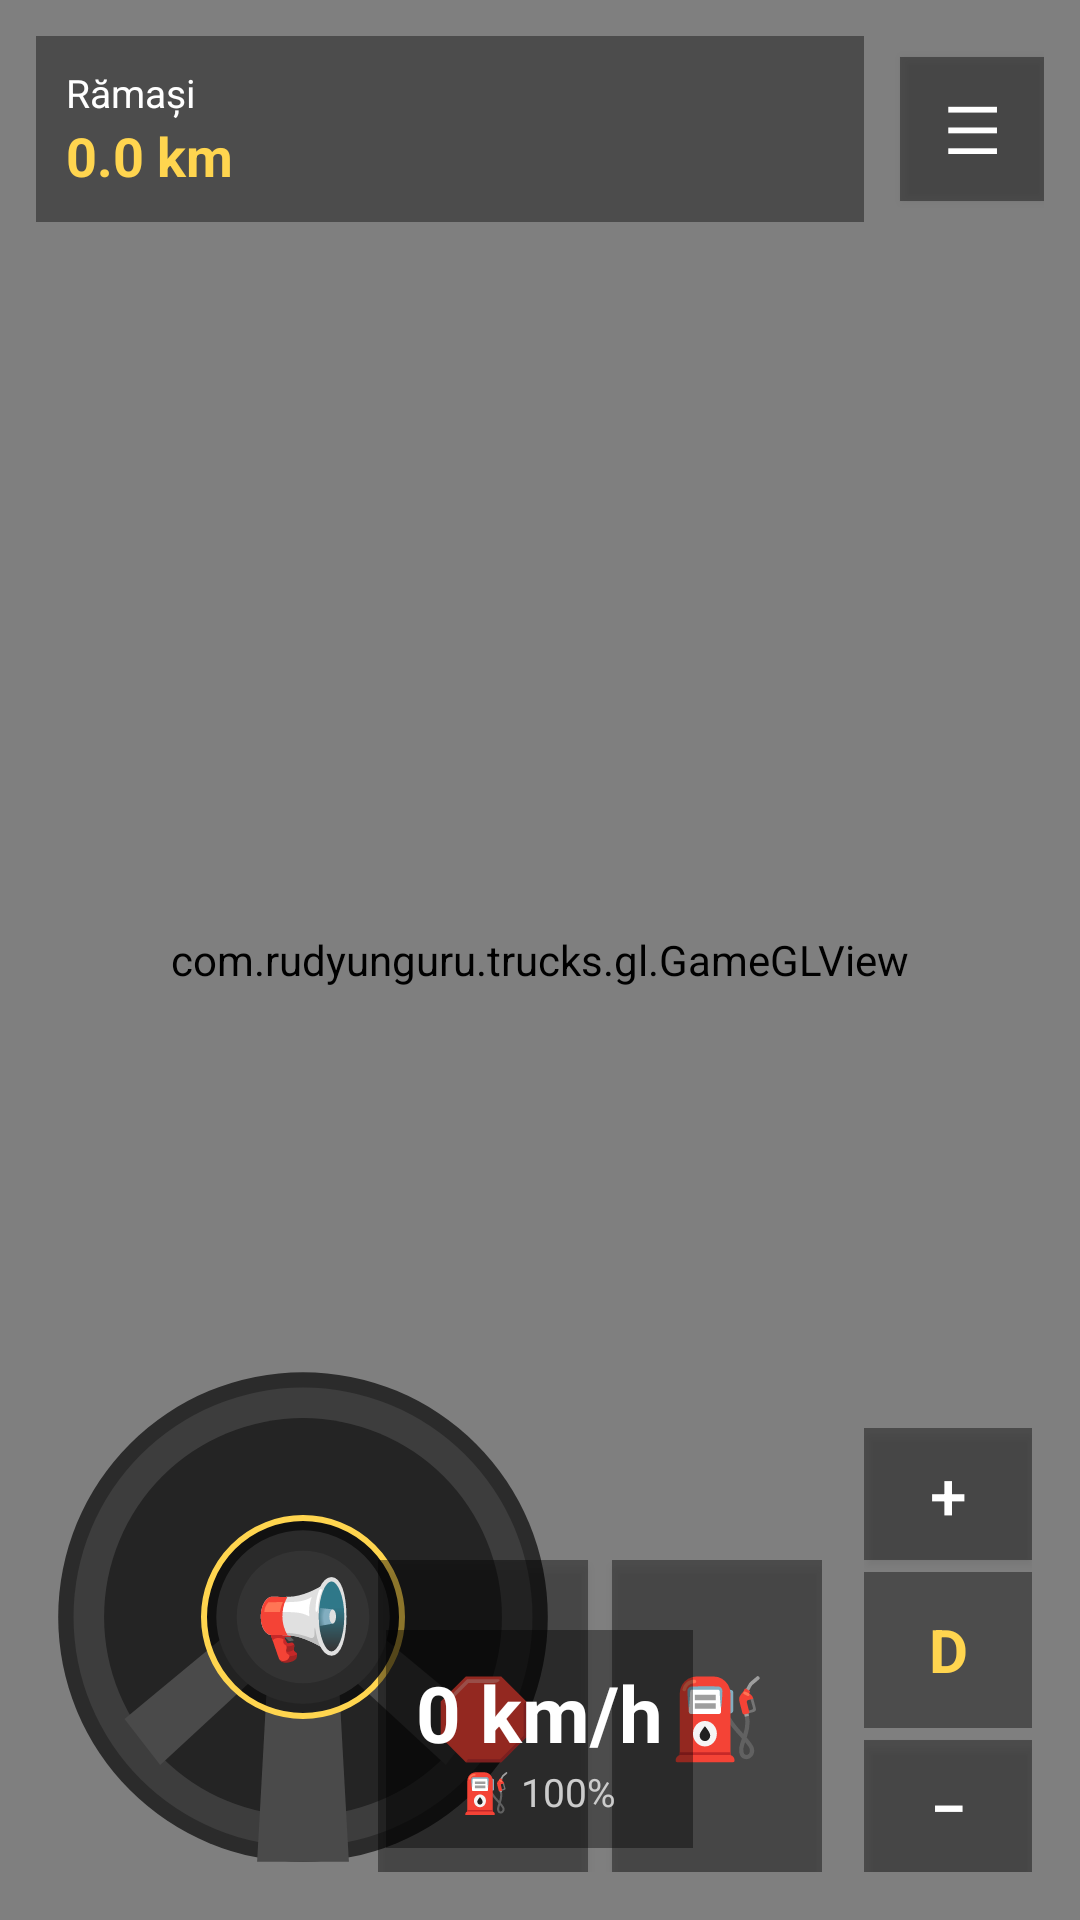

Layout XML and referenced resources for this Android screen:
<!-- AndroidManifest.xml: application theme Theme.RomaniaTruck -->
<!-- res/layout/activity_drive_placeholder.xml -->
<?xml version="1.0" encoding="utf-8"?>
<FrameLayout xmlns:android="http://schemas.android.com/apk/res/android"
    android:layout_width="match_parent"
    android:layout_height="match_parent">

    <view
        android:id="@+id/glView"
        class="com.rudyunguru.trucks.gl.GameGLView"
        android:layout_width="match_parent"
        android:layout_height="match_parent" />

    
    <LinearLayout
        android:layout_width="match_parent"
        android:layout_height="wrap_content"
        android:layout_gravity="top"
        android:orientation="horizontal"
        android:padding="12dp"
        android:gravity="center_vertical">

        <LinearLayout
            android:layout_width="0dp"
            android:layout_height="wrap_content"
            android:layout_weight="1"
            android:orientation="vertical"
            android:background="#66000000"
            android:padding="10dp">

            <TextView
                android:id="@+id/hudStatus"
                android:layout_width="wrap_content"
                android:layout_height="wrap_content"
                android:text="@string/hud_remaining"
                android:textColor="#FFFFFF"
                android:textSize="13sp" />

            <TextView
                android:id="@+id/hudRemaining"
                android:layout_width="wrap_content"
                android:layout_height="wrap_content"
                android:text="0.0 km"
                android:textColor="#FFD54F"
                android:textSize="18sp"
                android:textStyle="bold" />
        </LinearLayout>

        <Button
            android:id="@+id/btnPause"
            android:layout_width="48dp"
            android:layout_height="48dp"
            android:layout_marginStart="12dp"
            android:background="#66000000"
            android:text="☰"
            android:textColor="#FFFFFF"
            android:textSize="22sp" />
    </LinearLayout>

    
    <FrameLayout
        android:layout_width="170dp"
        android:layout_height="170dp"
        android:layout_gravity="bottom|start"
        android:layout_margin="16dp">

        <ImageView
            android:id="@+id/steeringWheel"
            android:layout_width="match_parent"
            android:layout_height="match_parent"
            android:scaleType="fitCenter"
            android:src="@drawable/steering_wheel" />

        <TextView
            android:id="@+id/btnHorn"
            android:layout_width="68dp"
            android:layout_height="68dp"
            android:layout_gravity="center"
            android:background="@drawable/bg_horn"
            android:gravity="center"
            android:text="📢"
            android:textSize="26sp" />
    </FrameLayout>

    
    <LinearLayout
        android:layout_width="wrap_content"
        android:layout_height="wrap_content"
        android:layout_gravity="bottom|end"
        android:layout_margin="16dp"
        android:orientation="horizontal"
        android:gravity="bottom">

        <LinearLayout
            android:layout_width="wrap_content"
            android:layout_height="wrap_content"
            android:orientation="horizontal">

            <Button
                android:id="@+id/btnBrake"
                android:layout_width="70dp"
                android:layout_height="104dp"
                android:background="#66000000"
                android:text="🛑"
                android:textSize="26sp" />

            <Button
                android:id="@+id/btnThrottle"
                android:layout_width="70dp"
                android:layout_height="104dp"
                android:layout_marginStart="8dp"
                android:background="#66000000"
                android:text="⛽"
                android:textSize="26sp" />
        </LinearLayout>

        <LinearLayout
            android:layout_width="wrap_content"
            android:layout_height="wrap_content"
            android:layout_marginStart="14dp"
            android:orientation="vertical">

            <Button
                android:id="@+id/btnGearUp"
                android:layout_width="56dp"
                android:layout_height="44dp"
                android:background="#66000000"
                android:text="+"
                android:textColor="#FFFFFF"
                android:textSize="22sp" />

            <TextView
                android:id="@+id/hudGear"
                android:layout_width="56dp"
                android:layout_height="52dp"
                android:layout_marginTop="4dp"
                android:background="#66000000"
                android:gravity="center"
                android:text="D"
                android:textColor="#FFD54F"
                android:textSize="20sp"
                android:textStyle="bold" />

            <Button
                android:id="@+id/btnGearDown"
                android:layout_width="56dp"
                android:layout_height="44dp"
                android:layout_marginTop="4dp"
                android:background="#66000000"
                android:text="−"
                android:textColor="#FFFFFF"
                android:textSize="22sp" />
        </LinearLayout>
    </LinearLayout>

    
    <LinearLayout
        android:layout_width="wrap_content"
        android:layout_height="wrap_content"
        android:layout_gravity="bottom|center_horizontal"
        android:layout_marginBottom="24dp"
        android:background="#66000000"
        android:orientation="vertical"
        android:padding="10dp"
        android:gravity="center">

        <TextView
            android:id="@+id/hudSpeed"
            android:layout_width="wrap_content"
            android:layout_height="wrap_content"
            android:text="0 km/h"
            android:textColor="#FFFFFF"
            android:textSize="26sp"
            android:textStyle="bold" />

        <TextView
            android:id="@+id/hudFuel"
            android:layout_width="wrap_content"
            android:layout_height="wrap_content"
            android:text="⛽ 100%"
            android:textColor="#CCCCCC"
            android:textSize="13sp" />
    </LinearLayout>
</FrameLayout>
<!-- resources referenced by this layout -->
<resources>
  <!-- drawable bg_horn (drawable) -->
  <?xml version="1.0" encoding="utf-8"?>
  <shape xmlns:android="http://schemas.android.com/apk/res/android" android:shape="oval">
      <solid android:color="#88000000" />
      <stroke android:width="2dp" android:color="#FFD54F" />
  </shape>
  <!-- drawable steering_wheel (drawable) -->
  <?xml version="1.0" encoding="utf-8"?>
  <vector xmlns:android="http://schemas.android.com/apk/res/android"
      android:width="200dp"
      android:height="200dp"
      android:viewportWidth="200"
      android:viewportHeight="200">
  
      
      <path
          android:fillColor="#2B2B2B"
          android:pathData="M100,4 A96,96 0 1,0 100,196 A96,96 0 1,0 100,4 Z" />
      <path
          android:fillColor="#3D3D3D"
          android:pathData="M100,10 A90,90 0 1,0 100,190 A90,90 0 1,0 100,10 Z" />
      <path
          android:fillColor="#242424"
          android:pathData="M100,22 A78,78 0 1,0 100,178 A78,78 0 1,0 100,22 Z" />
  
      
      <path
          android:fillColor="#4A4A4A"
          android:pathData="M88,88 L112,88 L118,196 L82,196 Z" />
      <path
          android:fillColor="#4A4A4A"
          android:pathData="M88,92 L30,140 L44,158 L96,110 Z" />
      <path
          android:fillColor="#4A4A4A"
          android:pathData="M112,92 L170,140 L156,158 L104,110 Z" />
  
      
      <path
          android:fillColor="#5A5A5A"
          android:pathData="M100,66 A34,34 0 1,0 100,134 A34,34 0 1,0 100,66 Z" />
      <path
          android:fillColor="#6E6E6E"
          android:pathData="M100,74 A26,26 0 1,0 100,126 A26,26 0 1,0 100,74 Z" />
  </vector>
  <string name="hud_remaining">Rămași</string>
  <style name="Theme.RomaniaTruck" parent="Theme.Material3.DayNight.NoActionBar">
          <item name="colorPrimary">@color/accent</item>
          <item name="colorOnPrimary">@color/text_on_accent</item>
          <item name="colorSecondary">@color/accent_alt</item>
          <item name="colorOnSecondary">@color/text_on_accent</item>
          <item name="colorSurface">@color/bg_panel</item>
          <item name="colorOnSurface">@color/text_primary</item>
          <item name="colorSurfaceVariant">@color/bg_panel_alt</item>
          <item name="colorOnSurfaceVariant">@color/text_secondary</item>
          <item name="colorError">@color/danger</item>
          <item name="android:colorBackground">@color/bg_base</item>
          <item name="android:windowBackground">@color/bg_base</item>
          <item name="android:statusBarColor">@android:color/transparent</item>
          <item name="android:navigationBarColor">@android:color/transparent</item>
          <item name="android:windowLightStatusBar">false</item>
          <item name="android:windowLightNavigationBar">false</item>
          <item name="materialButtonStyle">@style/Widget.RomaniaTruck.Button</item>
          <item name="android:windowLayoutInDisplayCutoutMode" tools:targetApi="27">shortEdges</item>
      </style>
  <color name="accent">#FFFFD166</color>
  <color name="text_on_accent">#FF1A1408</color>
  <color name="accent_alt">#FF06D6A0</color>
  <color name="bg_panel">#FF121722</color>
  <color name="text_primary">#FFE9EEF6</color>
  <color name="bg_panel_alt">#FF18202E</color>
  <color name="text_secondary">#FFA9B6C7</color>
  <color name="danger">#FFEF476F</color>
  <color name="bg_base">#FF0B0E13</color>
  <style name="Widget.RomaniaTruck.Button" parent="Widget.Material3.Button">
          <item name="cornerRadius">14dp</item>
          <item name="android:letterSpacing">0.03</item>
          <item name="android:textAllCaps">false</item>
          <item name="android:minHeight">52dp</item>
      </style>
</resources>
